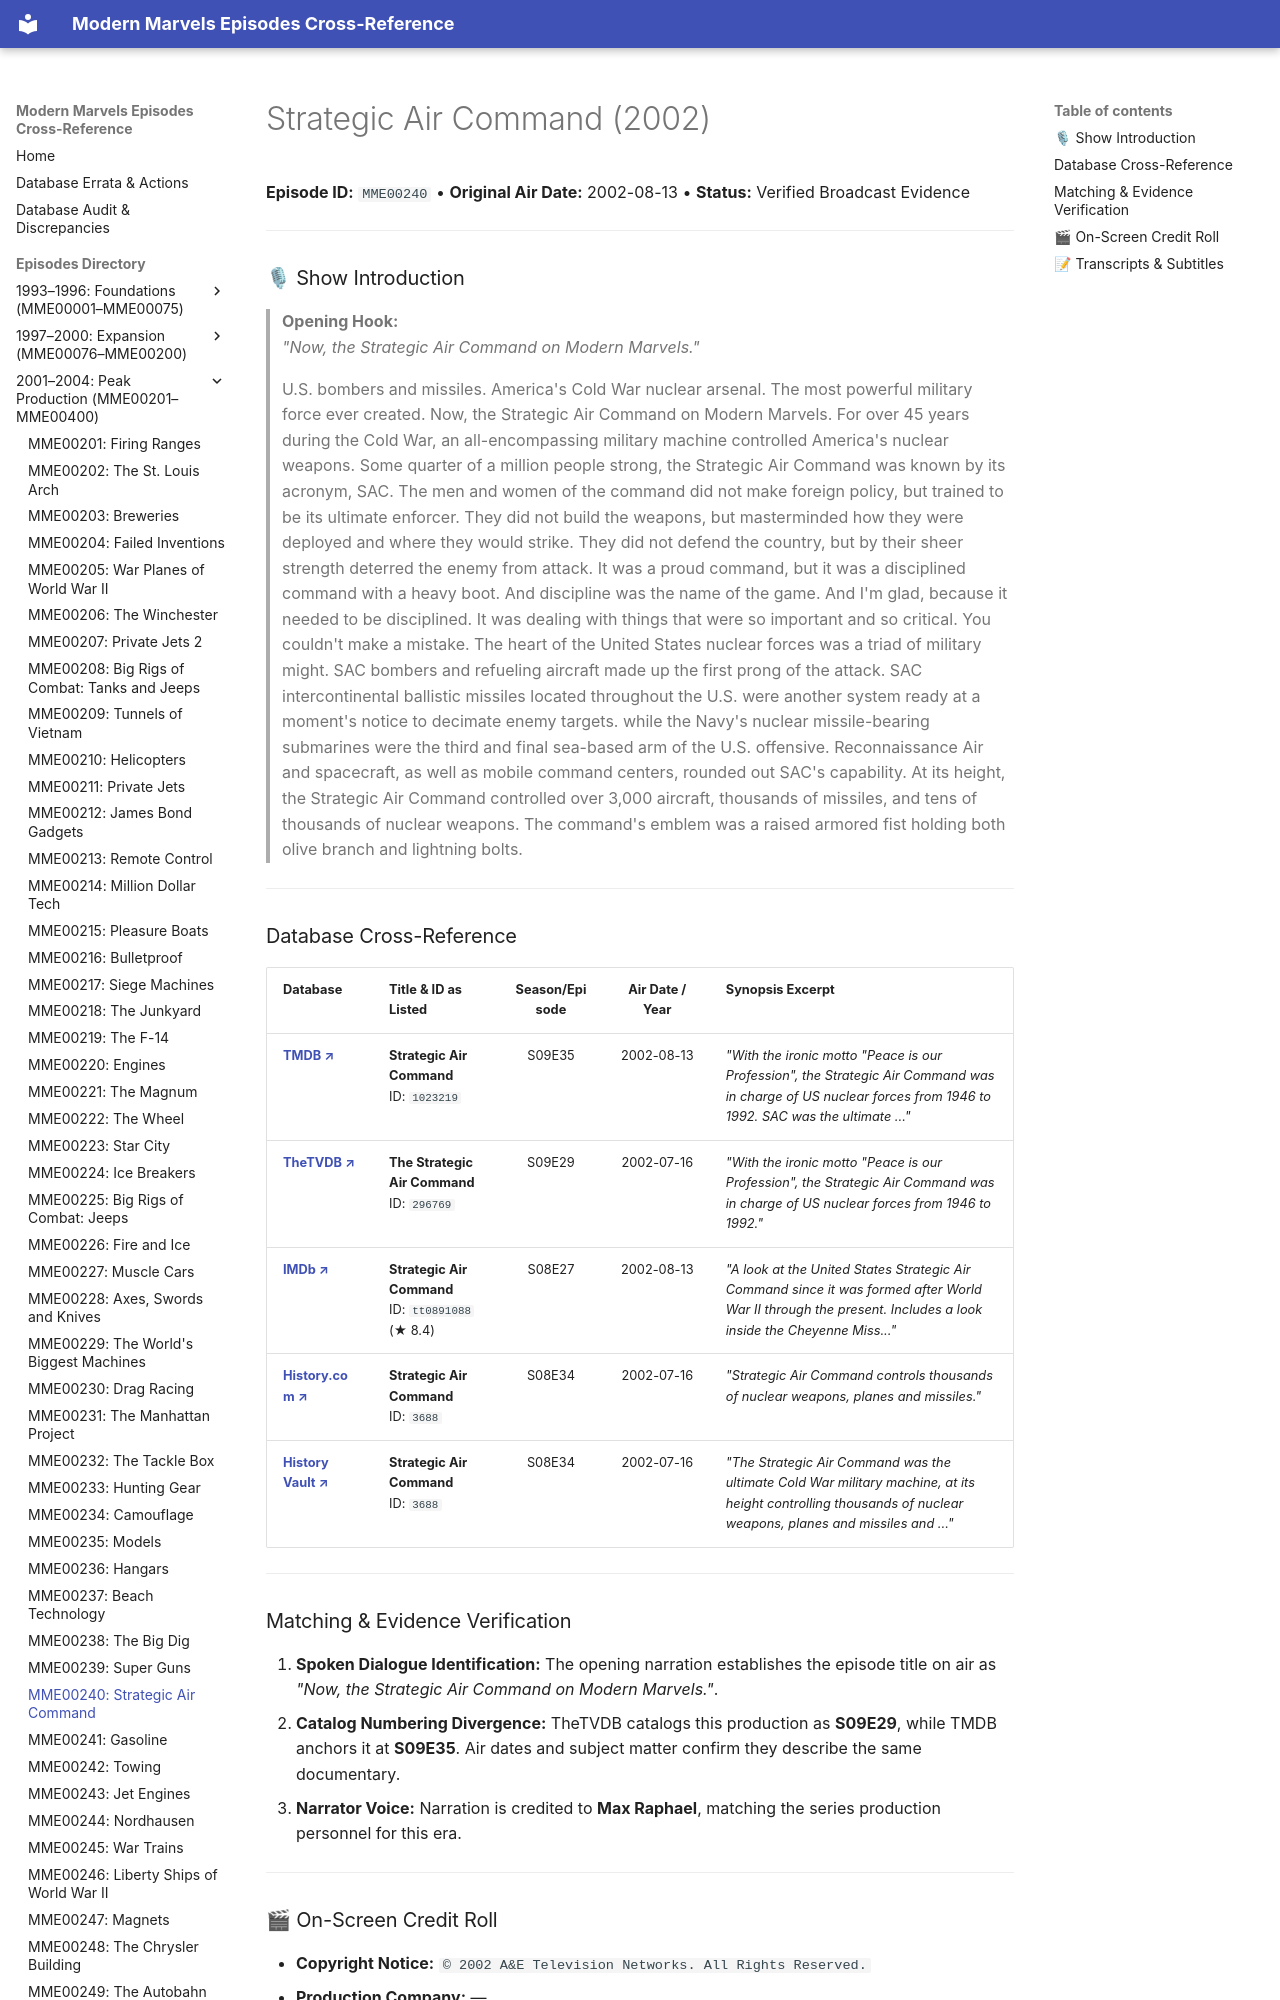

repository: ModernMarvelsFan/ModernMarvels · page: episodes/MME00240/index.html · generator: mkdocs

# Strategic Air Command (2002)

**Episode ID:** `MME00240` • **Original Air Date:** 2002-08-13 • **Status:** Verified Broadcast Evidence

---

### 🎙 Show Introduction

> **Opening Hook:**  
> *"Now, the Strategic Air Command on Modern Marvels."*
